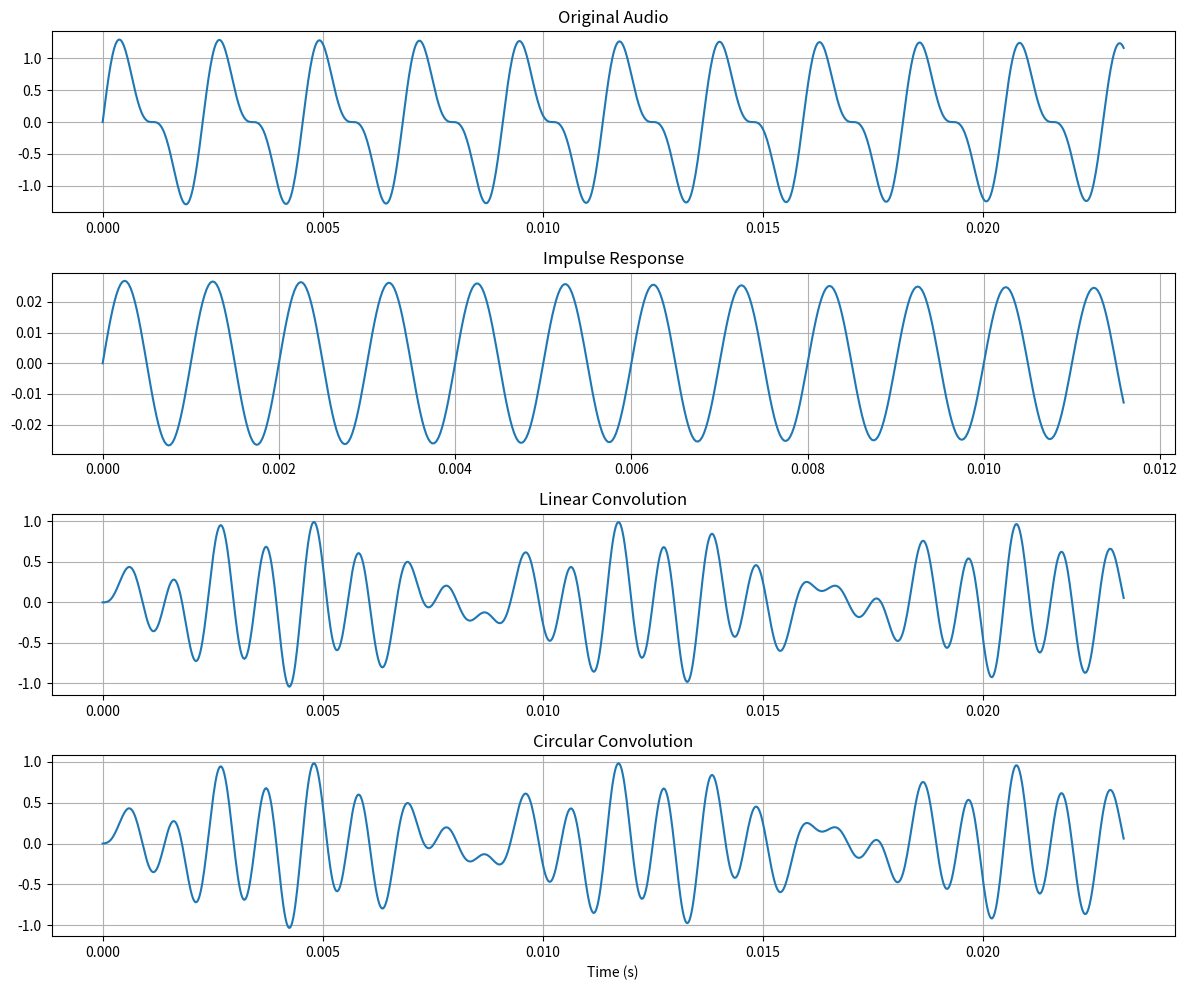
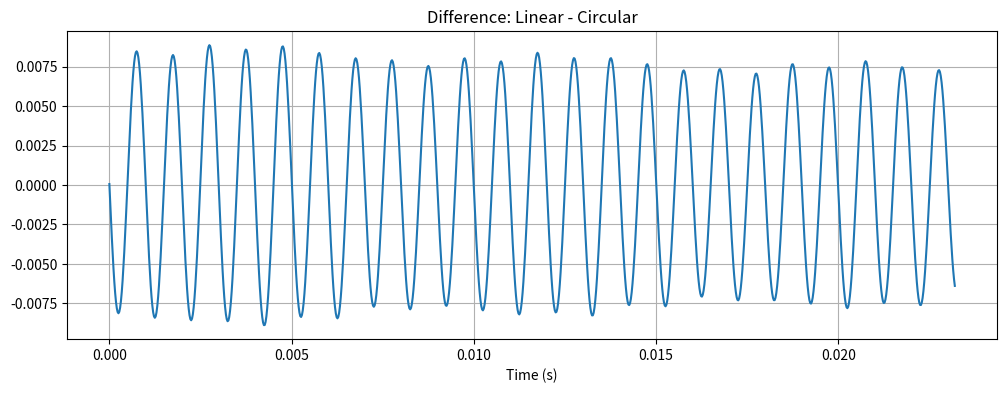
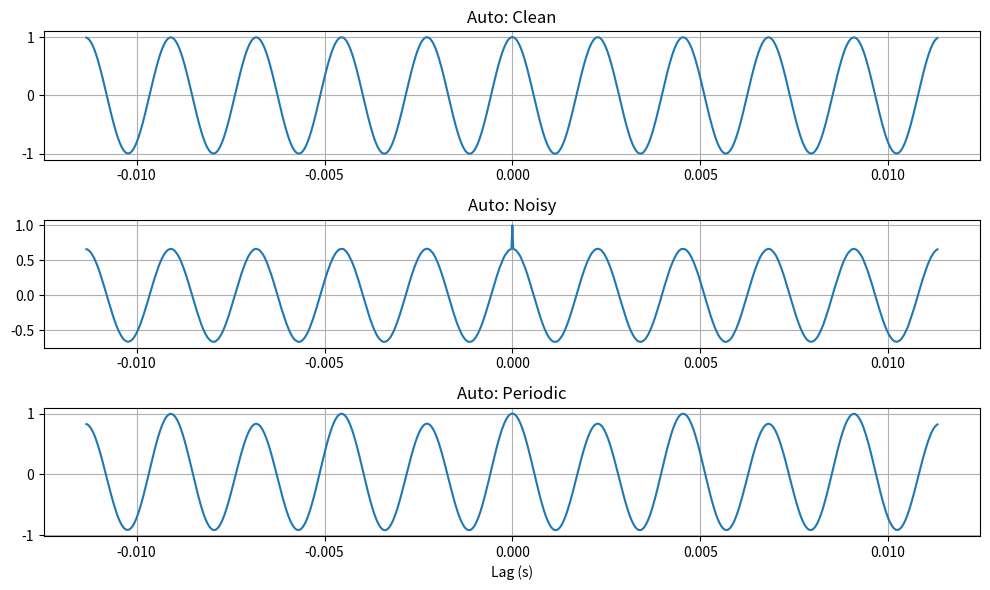
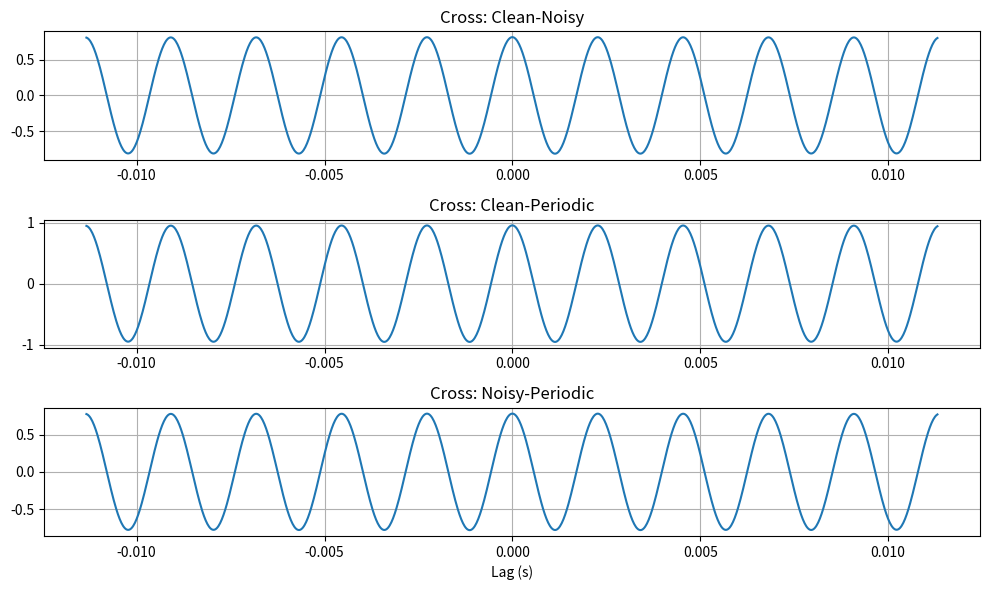

Here is the Python script that generated these plots, in order:
import numpy as np
import matplotlib.pyplot as plt
from scipy import signal
from scipy.io import wavfile
def load_audio(fs=44100, duration=2.0):
    t = np.linspace(0, duration, int(fs * duration), endpoint=False)
    audio = (np.sin(2 * np.pi * 440 * t) + 0.5 * np.sin(2 * np.pi * 880 * t)) * np.exp(-t * 2)
    return fs, audio
def load_ir(fs=44100, duration=0.5):
    t = np.linspace(0, duration, int(fs * duration), endpoint=False)
    ir = np.exp(-t * 8) * np.sin(2 * np.pi * 1000 * t)
    ir /= np.sqrt(np.sum(ir**2))
    return fs, ir
if __name__ == "__main__":
    fs, x = load_audio()
    _, h = load_ir(fs=fs)
    y_linear = signal.convolve(x, h, mode='full')
    N = len(x)
    h_pad = np.pad(h, (0, N - len(h)))
    X = np.fft.fft(x)
    H = np.fft.fft(h_pad)
    y_circ = np.real(np.fft.ifft(X * H))
    y_circ_trunc = y_circ[:len(y_linear)]
    plot_len = min(1024, len(y_linear))
    time_axis = np.arange(plot_len) / fs
    fig, axes = plt.subplots(4, 1, figsize=(12, 10))    
    axes[0].plot(np.arange(plot_len) / fs, x[:plot_len])
    axes[0].set_title('Original Audio')
    axes[0].grid(True)
    axes[1].plot(np.arange(min(512, len(h))) / fs, h[:min(512, len(h))])
    axes[1].set_title('Impulse Response')
    axes[1].grid(True)
    axes[2].plot(time_axis, y_linear[:plot_len])
    axes[2].set_title('Linear Convolution')
    axes[2].grid(True)
    axes[3].plot(time_axis, y_circ_trunc[:plot_len])
    axes[3].set_title('Circular Convolution')
    axes[3].set_xlabel('Time (s)')
    axes[3].grid(True)
    plt.tight_layout()
    plt.show()
    diff = y_linear[:plot_len] - y_circ_trunc[:plot_len]
    plt.figure(figsize=(12, 4))
    plt.plot(time_axis, diff)
    plt.title('Difference: Linear - Circular')
    plt.xlabel('Time (s)')
    plt.grid(True)
    plt.show()    
    print("Linear convolution shows true effect; circular has wrap-around artifacts.")

#2.Use Python to implement both cross-correlation and autocorrelation on a set of audio files (clean_audio.wav, noisy_audio.wav, periodic_audio.wav). Visualize and compare the results.
import numpy as np
import matplotlib.pyplot as plt
from scipy.io import wavfile
from scipy import signal
def load_audio(file_path, fs=44100, duration=2.0):
    try:
        fs_file, audio = wavfile.read(file_path)
        if len(audio.shape) > 1:
            audio = audio[:, 0]
        audio = audio.astype(np.float32) / np.max(np.abs(audio))
        return fs_file, audio
    except FileNotFoundError:
        print(f"File {file_path} not found. Generating synthetic audio.")
        t = np.linspace(0, duration, int(fs * duration), endpoint=False)
        if 'clean' in file_path:
            audio = np.sin(2 * np.pi * 440 * t)
        elif 'noisy' in file_path:
            audio = np.sin(2 * np.pi * 440 * t) + 0.5 * np.random.randn(len(t))
        else:  
            audio = np.sin(2 * np.pi * 440 * t) + 0.3 * np.sin(2 * np.pi * 220 * t)  
        return fs, audio / np.max(np.abs(audio))
fs_clean, clean = load_audio('clean_audio.wav')
fs_noisy, noisy = load_audio('noisy_audio.wav')
fs_periodic, periodic = load_audio('periodic_audio.wav')
fs = fs_clean  
min_len = min(len(clean), len(noisy), len(periodic))
clean, noisy, periodic = [sig[:min_len] for sig in [clean, noisy, periodic]]
def autocorrelation(sig):
    corr = signal.correlate(sig, sig, mode='full')
    center = len(corr) // 2
    corr /= corr[center] if corr[center] != 0 else 1
    return corr
auto_clean = autocorrelation(clean)
auto_noisy = autocorrelation(noisy)
auto_periodic = autocorrelation(periodic)
def cross_correlation(sig1, sig2):
    corr = signal.correlate(sig1, sig2, mode='full')
    denom = np.sqrt(np.sum(sig1**2) * np.sum(sig2**2))
    return corr / denom if denom != 0 else corr
cross_clean_noisy = cross_correlation(clean, noisy)
cross_clean_periodic = cross_correlation(clean, periodic)
cross_noisy_periodic = cross_correlation(noisy, periodic)
corr_len = len(auto_clean)
plot_len = min(1000, corr_len - 1)
center = corr_len // 2
plot_start = max(0, center - plot_len // 2)
plot_end = min(corr_len, center + plot_len // 2)
actual_plot_len = plot_end - plot_start
lags = np.arange(- (center - plot_start), actual_plot_len - (center - plot_start)) / fs
fig1, axes1 = plt.subplots(3, 1, figsize=(10, 6))
axes1[0].plot(lags, auto_clean[plot_start:plot_end])
axes1[0].set_title('Auto: Clean')
axes1[0].grid(True)
axes1[1].plot(lags, auto_noisy[plot_start:plot_end])
axes1[1].set_title('Auto: Noisy')
axes1[1].grid(True)
axes1[2].plot(lags, auto_periodic[plot_start:plot_end])
axes1[2].set_title('Auto: Periodic')
axes1[2].set_xlabel('Lag (s)')
axes1[2].grid(True)
plt.tight_layout()
plt.show()
fig2, axes2 = plt.subplots(3, 1, figsize=(10, 6))
axes2[0].plot(lags, cross_clean_noisy[plot_start:plot_end])
axes2[0].set_title('Cross: Clean-Noisy')
axes2[0].grid(True)
axes2[1].plot(lags, cross_clean_periodic[plot_start:plot_end])
axes2[1].set_title('Cross: Clean-Periodic')
axes2[1].grid(True)
axes2[2].plot(lags, cross_noisy_periodic[plot_start:plot_end])
axes2[2].set_title('Cross: Noisy-Periodic')
axes2[2].set_xlabel('Lag (s)')
axes2[2].grid(True)
plt.tight_layout()
plt.show()
center_val = auto_clean[center] if len(auto_clean) % 2 == 1 else auto_clean[center-1]  
print("Auto peaks (lag ~0):", auto_clean[center], auto_noisy[center], auto_periodic[center])
print("Cross max abs peaks:", np.max(np.abs(cross_clean_noisy)), np.max(np.abs(cross_clean_periodic)), np.max(np.abs(cross_noisy_periodic)))
